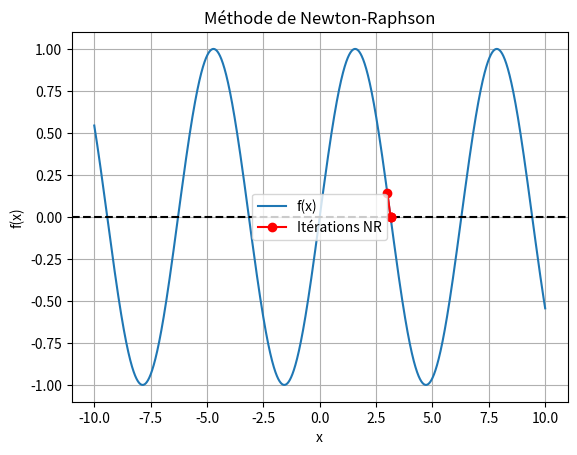

Write Python code to recreate this figure.
from numpy import *
from matplotlib import pyplot as plt

f = lambda x :sin(x)
dfdx = lambda x : cos(x)

def NewR (X0,tol,nmax) : 
    n = 0 
    x = X0
    x_vals = [X0]
    delta = float("inf")
    while abs(delta)>tol and n <nmax :
        delta = f(x)/dfdx(x)
        x = x - delta
        n += 1
        x_vals.append(x)

    return x, x_vals

print(NewR(3 , 0.00001 , 1000))
print(pi)

sol, trace = NewR(3 , 0.00001 , 1000)

x_vals = linspace(-10, 10, 4000)

plt.plot(x_vals, f(x_vals), label='f(x)')
plt.axhline(0, color='black', linestyle='--')
plt.plot(trace, [f(x) for x in trace], 'ro-', label='Itérations NR')
plt.title("Méthode de Newton-Raphson")
plt.xlabel("x"); plt.ylabel("f(x)")
plt.grid(True); plt.legend()
plt.show()
